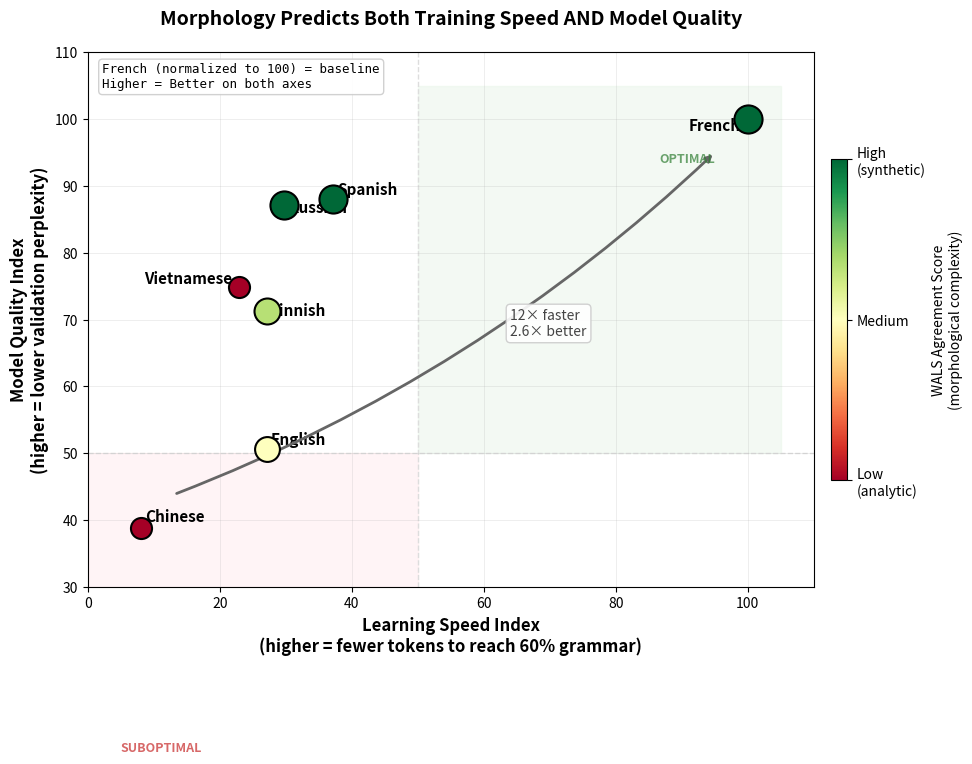

Write Python code to recreate this figure. (Note: this script raises an exception after producing the figure.)
#!/usr/bin/env python3
"""
Killer Graphic: Morphology Predicts Both Speed AND Quality

Inverted axes scatterplot showing:
- X: Learning Speed Index (higher = fewer tokens to 60% grammar = better)
- Y: Quality Index (higher = lower perplexity = better)
- Color: WALS Agreement Score
- Upper-right = BEST, Lower-left = WORST
"""

import matplotlib.pyplot as plt
import matplotlib.patches as mpatches
import numpy as np

# Data from exp8b FINAL_REPORT
data = {
    'French': {'tokens_60': 6.1, 'val_ppl': 37.7, 'wals': 7},
    'Spanish': {'tokens_60': 16.4, 'val_ppl': 42.8, 'wals': 7},
    'Russian': {'tokens_60': 20.5, 'val_ppl': 43.3, 'wals': 7},
    'Finnish': {'tokens_60': 22.5, 'val_ppl': 52.9, 'wals': 5},
    'English': {'tokens_60': 22.5, 'val_ppl': 74.4, 'wals': 4},
    'Vietnamese': {'tokens_60': 26.6, 'val_ppl': 50.4, 'wals': 1},
    'Chinese': {'tokens_60': 75.8, 'val_ppl': 97.1, 'wals': 1},
}

# Calculate normalized indices (French = 100 on both axes)
best_tokens = min(d['tokens_60'] for d in data.values())  # 6.1 (French)
best_ppl = min(d['val_ppl'] for d in data.values())  # 37.7 (French)

for lang, d in data.items():
    d['speed_idx'] = (best_tokens / d['tokens_60']) * 100
    d['quality_idx'] = (best_ppl / d['val_ppl']) * 100

# Set up the figure
fig, ax = plt.subplots(figsize=(10, 8))

# Color map based on WALS score
cmap = plt.cm.RdYlGn  # Red (low) -> Yellow (mid) -> Green (high)
wals_min, wals_max = 1, 7

# Plot each language
for lang, d in data.items():
    color = cmap((d['wals'] - wals_min) / (wals_max - wals_min))
    size = 200 + d['wals'] * 30  # Larger points for higher WALS

    ax.scatter(d['speed_idx'], d['quality_idx'],
               c=[color], s=size, edgecolors='black', linewidth=1.5, zorder=5)

    # Label positioning
    offset_x, offset_y = 3, 3
    ha = 'left'

    # Adjust specific labels to avoid overlap
    if lang == 'French':
        offset_x, offset_y = -5, -8
        ha = 'right'
    elif lang == 'Chinese':
        offset_x, offset_y = 3, 5
    elif lang == 'Spanish':
        offset_x, offset_y = 3, 3
    elif lang == 'Russian':
        offset_x, offset_y = 3, -5
    elif lang == 'Vietnamese':
        offset_x, offset_y = -5, 3
        ha = 'right'
    elif lang == 'Finnish':
        offset_x, offset_y = 3, -3
    elif lang == 'English':
        offset_x, offset_y = 3, 3

    ax.annotate(lang, (d['speed_idx'], d['quality_idx']),
                xytext=(offset_x, offset_y), textcoords='offset points',
                fontsize=11, fontweight='bold', ha=ha)

# Add diagonal arrow from Chinese to French
zh = data['Chinese']
fr = data['French']
ax.annotate('',
            xy=(fr['speed_idx'] - 5, fr['quality_idx'] - 5),
            xytext=(zh['speed_idx'] + 5, zh['quality_idx'] + 5),
            arrowprops=dict(arrowstyle='->', color='#666666', lw=2,
                           connectionstyle='arc3,rad=0.1'))

# Add annotation for the gap
mid_x = (zh['speed_idx'] + fr['speed_idx']) / 2 + 10
mid_y = (zh['quality_idx'] + fr['quality_idx']) / 2
ax.text(mid_x, mid_y, '12× faster\n2.6× better',
        fontsize=10, style='italic', color='#444444',
        ha='left', va='center',
        bbox=dict(boxstyle='round,pad=0.3', facecolor='white',
                  edgecolor='#cccccc', alpha=0.9))

# Shade the quadrants subtly
ax.axhline(y=50, color='#dddddd', linestyle='--', linewidth=1, zorder=1)
ax.axvline(x=50, color='#dddddd', linestyle='--', linewidth=1, zorder=1)

# Winner's corner highlight
ax.fill([50, 105, 105, 50], [50, 50, 105, 105],
        color='#e8f5e9', alpha=0.5, zorder=0)
ax.text(95, 95, 'OPTIMAL', fontsize=9, color='#2e7d32',
        ha='right', va='top', fontweight='bold', alpha=0.7)

# Loser's corner highlight
ax.fill([0, 50, 50, 0], [0, 0, 50, 50],
        color='#ffebee', alpha=0.5, zorder=0)
ax.text(5, 5, 'SUBOPTIMAL', fontsize=9, color='#c62828',
        ha='left', va='bottom', fontweight='bold', alpha=0.7)

# Axis labels and title
ax.set_xlabel('Learning Speed Index\n(higher = fewer tokens to reach 60% grammar)',
              fontsize=12, fontweight='bold')
ax.set_ylabel('Model Quality Index\n(higher = lower validation perplexity)',
              fontsize=12, fontweight='bold')
ax.set_title('Morphology Predicts Both Training Speed AND Model Quality',
             fontsize=14, fontweight='bold', pad=20)

# Set axis limits
ax.set_xlim(0, 110)
ax.set_ylim(30, 110)

# Add colorbar for WALS score
sm = plt.cm.ScalarMappable(cmap=cmap, norm=plt.Normalize(vmin=wals_min, vmax=wals_max))
sm.set_array([])
cbar = plt.colorbar(sm, ax=ax, shrink=0.6, aspect=20, pad=0.02)
cbar.set_label('WALS Agreement Score\n(morphological complexity)', fontsize=10)
cbar.set_ticks([1, 4, 7])
cbar.set_ticklabels(['Low\n(analytic)', 'Medium', 'High\n(synthetic)'])

# Add legend for interpretation
legend_text = "French (normalized to 100) = baseline\nHigher = Better on both axes"
ax.text(0.02, 0.98, legend_text, transform=ax.transAxes, fontsize=9,
        verticalalignment='top', fontfamily='monospace',
        bbox=dict(boxstyle='round', facecolor='white', edgecolor='#cccccc', alpha=0.9))

# Grid
ax.grid(True, alpha=0.3, linestyle='-', linewidth=0.5)

# Tight layout
plt.tight_layout()

# Save figures
plt.savefig('/Volumes/fractal/exp8b_balanced_multilingual/figures/killer_graphic.png',
            dpi=300, bbox_inches='tight', facecolor='white')
plt.savefig('/Volumes/fractal/exp8b_balanced_multilingual/figures/killer_graphic.pdf',
            bbox_inches='tight', facecolor='white')

print("Saved: killer_graphic.png and killer_graphic.pdf")
print("\nData summary:")
print(f"{'Language':<12} {'Speed':<8} {'Quality':<8} {'WALS':<6}")
print("-" * 36)
for lang, d in sorted(data.items(), key=lambda x: -x[1]['speed_idx']):
    print(f"{lang:<12} {d['speed_idx']:<8.1f} {d['quality_idx']:<8.1f} {d['wals']:<6}")

plt.show()
